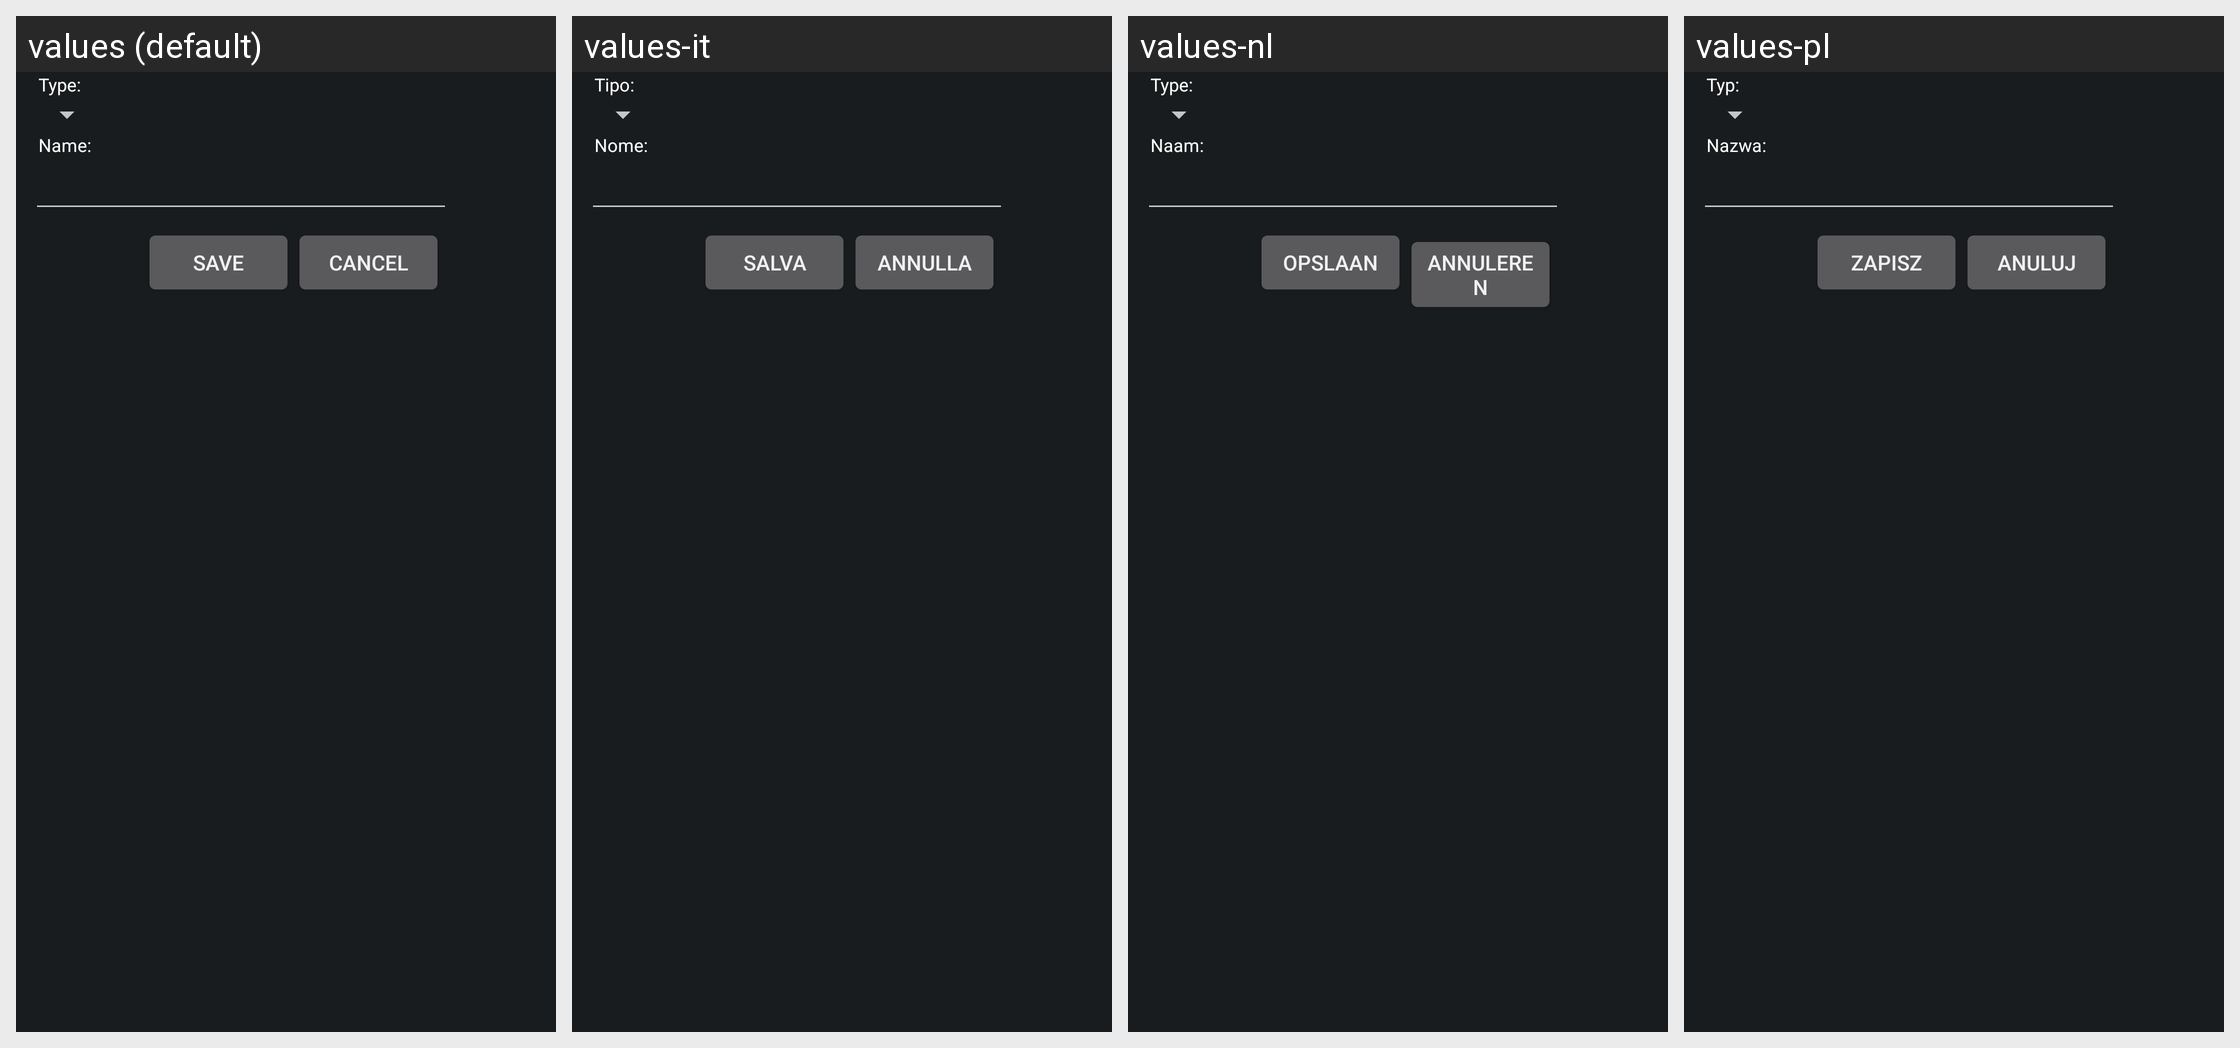

The same Android screen rendered under several of its app's locales, left to right. List the strings drawn on it with the default value and each locale's translation.
Android screen res/layout/file_save.xml rendered under 4 locales, left to right: values (default), values-it, values-nl, values-pl. Device: Nexus 5 (rendered at 1080×1920; each locale shown at half size, 540×960, under a caption strip naming it); theme AppTheme.
Other locales in the repository, not shown: values-cn, values-de, values-es, values-fr, values-ja, values-ru.
Strings drawn on this screen, with the default value and each locale's value (text and hints the layout hard-codes, and strings that could not be matched under every locale, appear in the picture but are not listed):

ringtone_type_label
  values: Type:
  values-it: Tipo:
  values-nl: Type:
  values-pl: Typ:

ringtone_name_label
  values: Name:
  values-it: Nome:
  values-nl: Naam:
  values-pl: Nazwa:

file_save_button_save
  values: Save
  values-it: Salva
  values-nl: Opslaan
  values-pl: Zapisz

file_save_button_cancel
  values: Cancel
  values-it: Annulla
  values-nl: Annuleren
  values-pl: Anuluj
